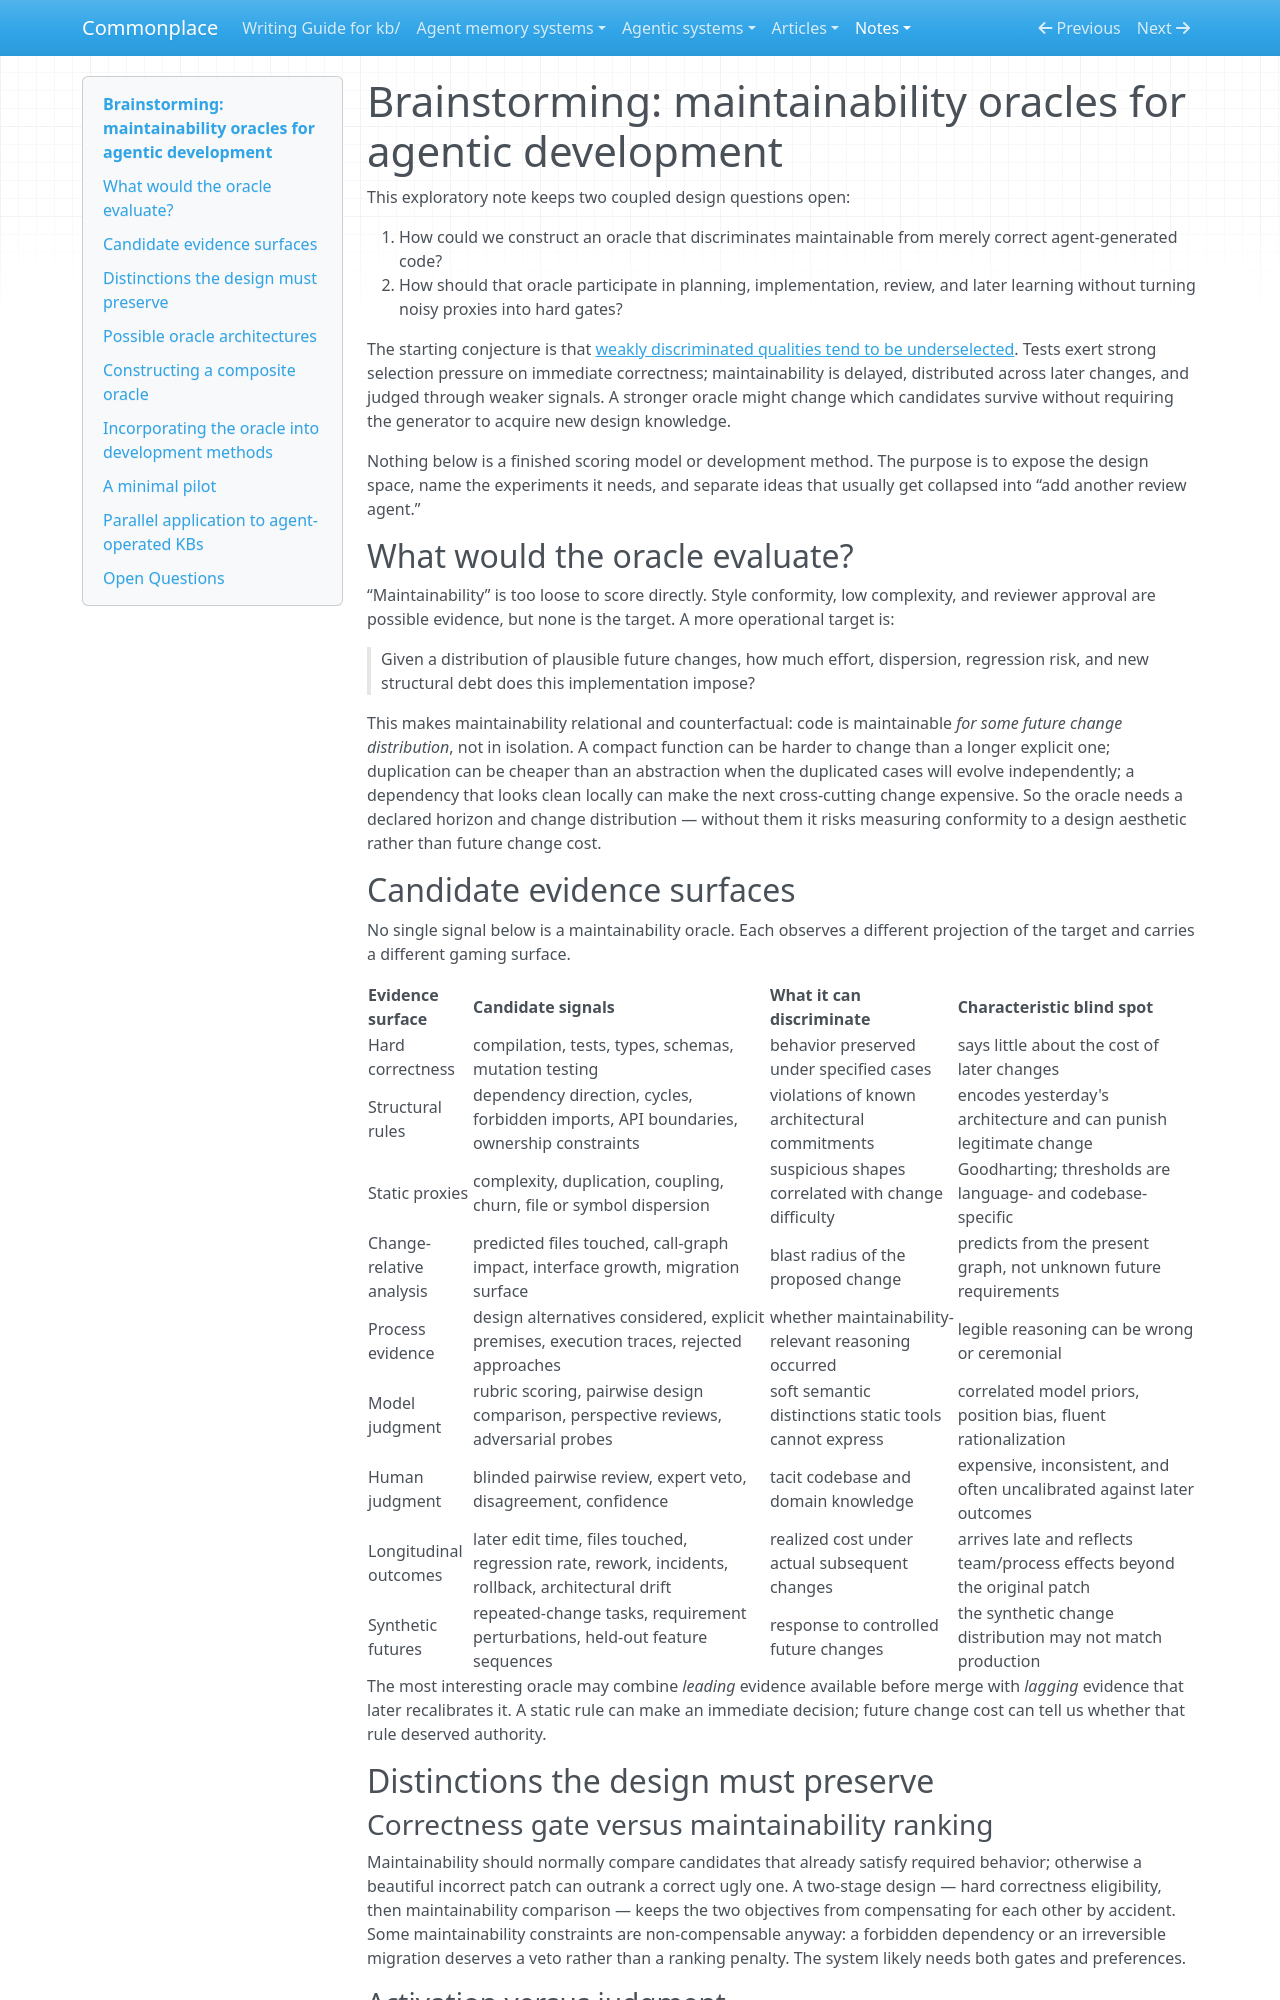

repository: zby/commonplace · page: notes/brainstorming-maintainability-oracles-for-agentic-development/index.html · generator: mkdocs

---
description: "Explores candidate signals, calibration experiments, authority levels, and workflow placements for evaluating maintainability in agent-generated code"
type: types/note.md
traits: [has-external-sources, has-comparison]
tags: [learning-theory, llm-reliability, evaluation]
---

# Brainstorming: maintainability oracles for agentic development

This exploratory note keeps two coupled design questions open:

1. How could we construct an oracle that discriminates maintainable from merely correct agent-generated code?
2. How should that oracle participate in planning, implementation, review, and later learning without turning noisy proxies into hard gates?

The starting conjecture is that [weakly discriminated qualities tend to be underselected](./weakly-discriminated-qualities-tend-to-be-underselected.md). Tests exert strong selection pressure on immediate correctness; maintainability is delayed, distributed across later changes, and judged through weaker signals. A stronger oracle might change which candidates survive without requiring the generator to acquire new design knowledge.

Nothing below is a finished scoring model or development method. The purpose is to expose the design space, name the experiments it needs, and separate ideas that usually get collapsed into “add another review agent.”

## What would the oracle evaluate?

“Maintainability” is too loose to score directly. Style conformity, low complexity, and reviewer approval are possible evidence, but none is the target. A more operational target is:

> Given a distribution of plausible future changes, how much effort, dispersion, regression risk, and new structural debt does this implementation impose?

This makes maintainability relational and counterfactual: code is maintainable *for some future change distribution*, not in isolation. A compact function can be harder to change than a longer explicit one; duplication can be cheaper than an abstraction when the duplicated cases will evolve independently; a dependency that looks clean locally can make the next cross-cutting change expensive. So the oracle needs a declared horizon and change distribution — without them it risks measuring conformity to a design aesthetic rather than future change cost.

## Candidate evidence surfaces

No single signal below is a maintainability oracle. Each observes a different projection of the target and carries a different gaming surface.

| Evidence surface | Candidate signals | What it can discriminate | Characteristic blind spot |
|---|---|---|---|
| Hard correctness | compilation, tests, types, schemas, mutation testing | behavior preserved under specified cases | says little about the cost of later changes |
| Structural rules | dependency direction, cycles, forbidden imports, API boundaries, ownership constraints | violations of known architectural commitments | encodes yesterday's architecture and can punish legitimate change |
| Static proxies | complexity, duplication, coupling, churn, file or symbol dispersion | suspicious shapes correlated with change difficulty | Goodharting; thresholds are language- and codebase-specific |
| Change-relative analysis | predicted files touched, call-graph impact, interface growth, migration surface | blast radius of the proposed change | predicts from the present graph, not unknown future requirements |
| Process evidence | design alternatives considered, explicit premises, execution traces, rejected approaches | whether maintainability-relevant reasoning occurred | legible reasoning can be wrong or ceremonial |
| Model judgment | rubric scoring, pairwise design comparison, perspective reviews, adversarial probes | soft semantic distinctions static tools cannot express | correlated model priors, position bias, fluent rationalization |
| Human judgment | blinded pairwise review, expert veto, disagreement, confidence | tacit codebase and domain knowledge | expensive, inconsistent, and often uncalibrated against later outcomes |
| Longitudinal outcomes | later edit time, files touched, regression rate, rework, incidents, rollback, architectural drift | realized cost under actual subsequent changes | arrives late and reflects team/process effects beyond the original patch |
| Synthetic futures | repeated-change tasks, requirement perturbations, held-out feature sequences | response to controlled future changes | the synthetic change distribution may not match production |

The most interesting oracle may combine *leading* evidence available before merge with *lagging* evidence that later recalibrates it. A static rule can make an immediate decision; future change cost can tell us whether that rule deserved authority.

## Distinctions the design must preserve

### Correctness gate versus maintainability ranking

Maintainability should normally compare candidates that already satisfy required behavior; otherwise a beautiful incorrect patch can outrank a correct ugly one. A two-stage design — hard correctness eligibility, then maintainability comparison — keeps the two objectives from compensating for each other by accident. Some maintainability constraints are non-compensable anyway: a forbidden dependency or an irreversible migration deserves a veto rather than a ranking penalty. The system likely needs both gates and preferences.
